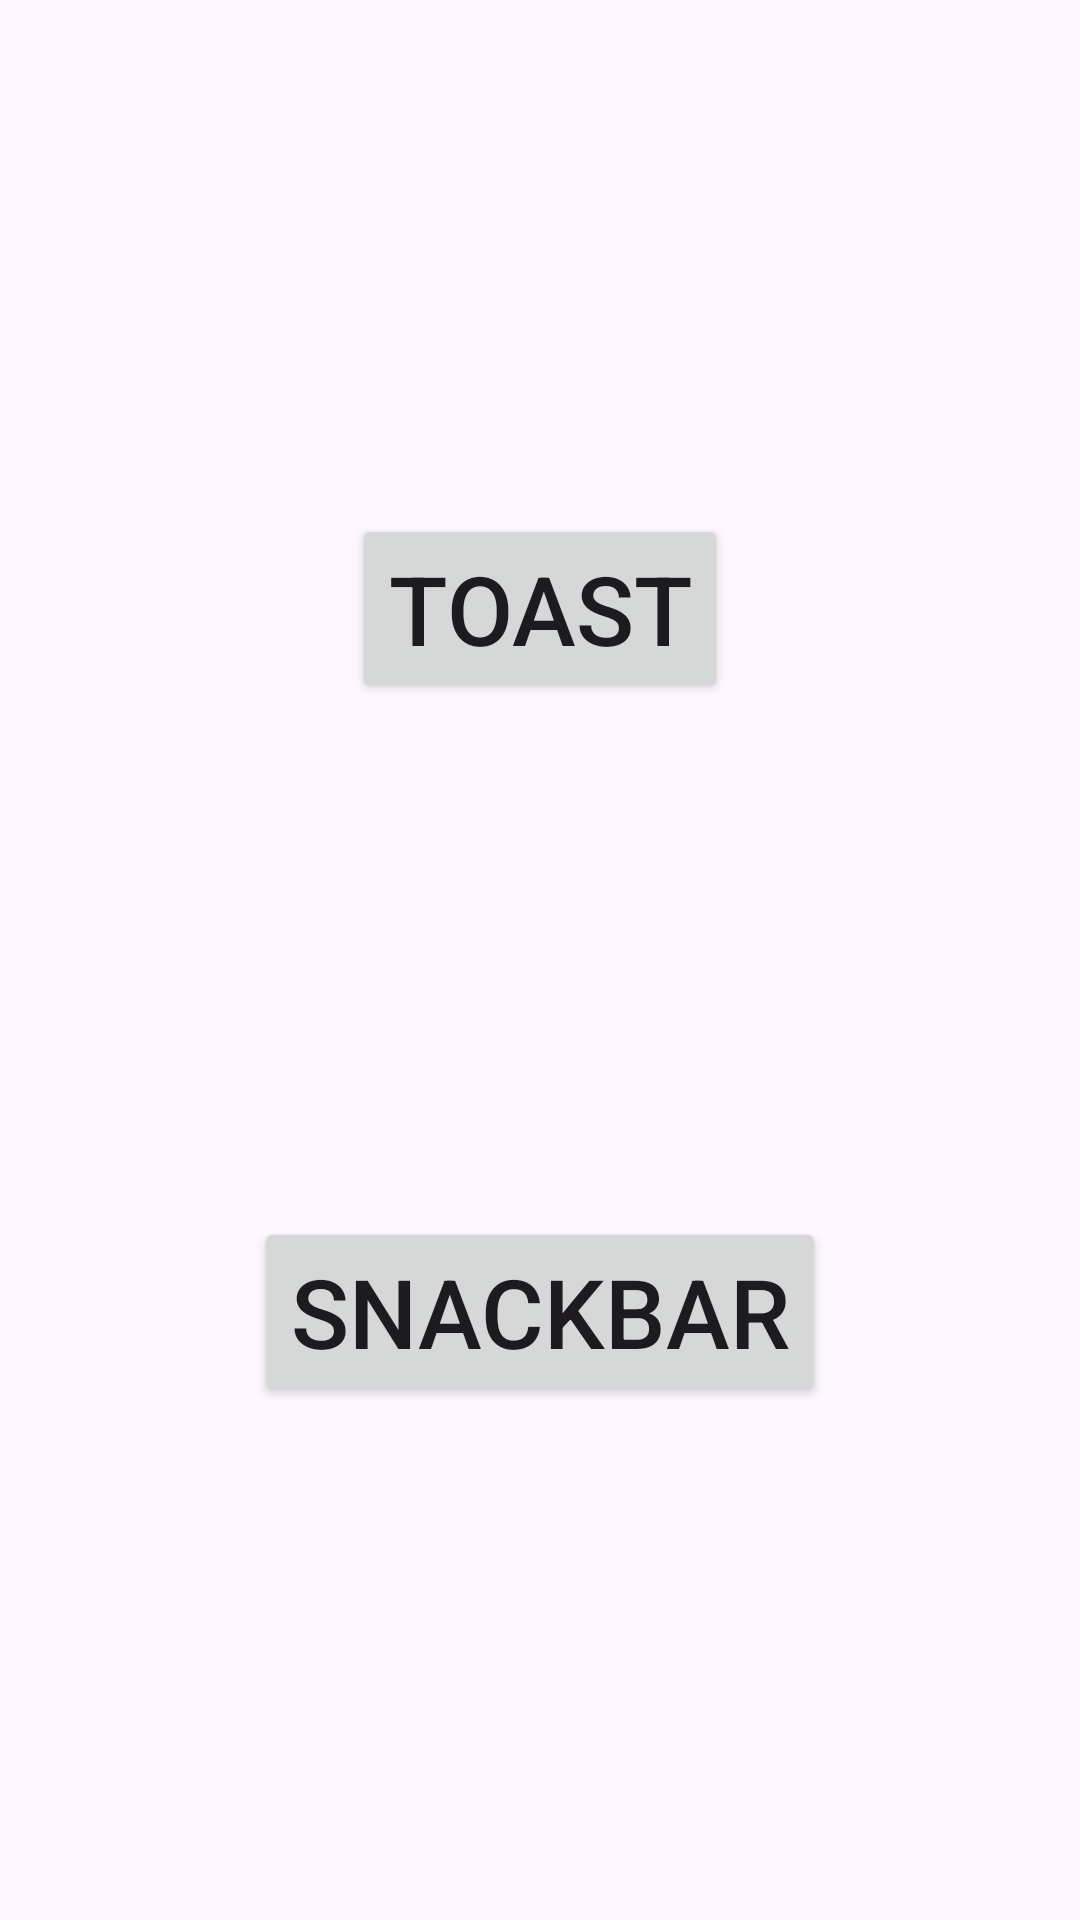

Reconstruct the res/layout file that produces this screen, plus the resources it refers to.
<!-- AndroidManifest.xml: application theme Theme.ElementosFormulario -->
<!-- res/layout/activity_main_snack_bar_toast.xml -->
<?xml version="1.0" encoding="utf-8"?>
<androidx.constraintlayout.widget.ConstraintLayout xmlns:android="http://schemas.android.com/apk/res/android"
    xmlns:app="http://schemas.android.com/apk/res-auto"
    xmlns:tools="http://schemas.android.com/tools"
    android:layout_width="match_parent"
    android:layout_height="match_parent"
    tools:context=".MainActivitySnackBarToast">

    <Button
        android:id="@+id/buttonSnack"
        android:layout_width="wrap_content"
        android:layout_height="wrap_content"
        android:text="SnackBar"
        android:textSize="32sp"
        app:layout_constraintBottom_toBottomOf="parent"
        app:layout_constraintEnd_toEndOf="parent"
        app:layout_constraintHorizontal_bias="0.5"
        app:layout_constraintStart_toStartOf="parent"
        app:layout_constraintTop_toBottomOf="@+id/buttonToast"
        app:layout_constraintVertical_bias="0.5" />

    <Button
        android:id="@+id/buttonToast"
        android:layout_width="wrap_content"
        android:layout_height="wrap_content"
        android:text="Toast"
        android:textSize="32sp"
        app:layout_constraintBottom_toTopOf="@+id/buttonSnack"
        app:layout_constraintEnd_toEndOf="parent"
        app:layout_constraintHorizontal_bias="0.5"
        app:layout_constraintStart_toStartOf="parent"
        app:layout_constraintTop_toTopOf="parent"
        app:layout_constraintVertical_bias="0.5" />
</androidx.constraintlayout.widget.ConstraintLayout>
<!-- resources referenced by this layout -->
<resources>
  <style name="Theme.ElementosFormulario" parent="Base.Theme.ElementosFormulario" />
  <style name="Base.Theme.ElementosFormulario" parent="Theme.Material3.DayNight.NoActionBar">
          
          
      </style>
</resources>
